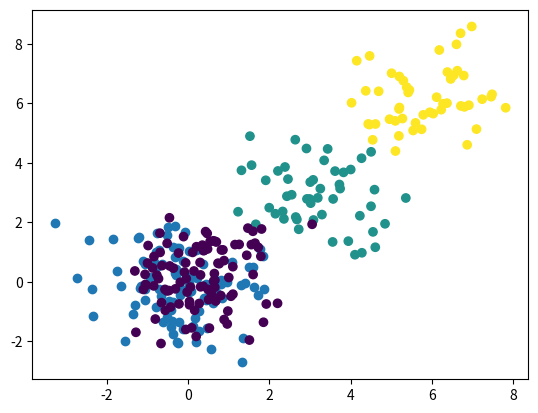

Write the Python code that produced this figure.
import numpy as np
import matplotlib.pyplot as plt

X = np.random.randn(100, 2)
plt.scatter(X[:,0], X[:,1])
plt.show()

X = np.random.randn(200, 2)
X[:50] += 3
X[50:100] += 6
Y = np.zeros(200)
Y[:50] = 1
Y[50:100] = 2
plt.scatter(X[:,0], X[:,1], c=Y)
plt.show()